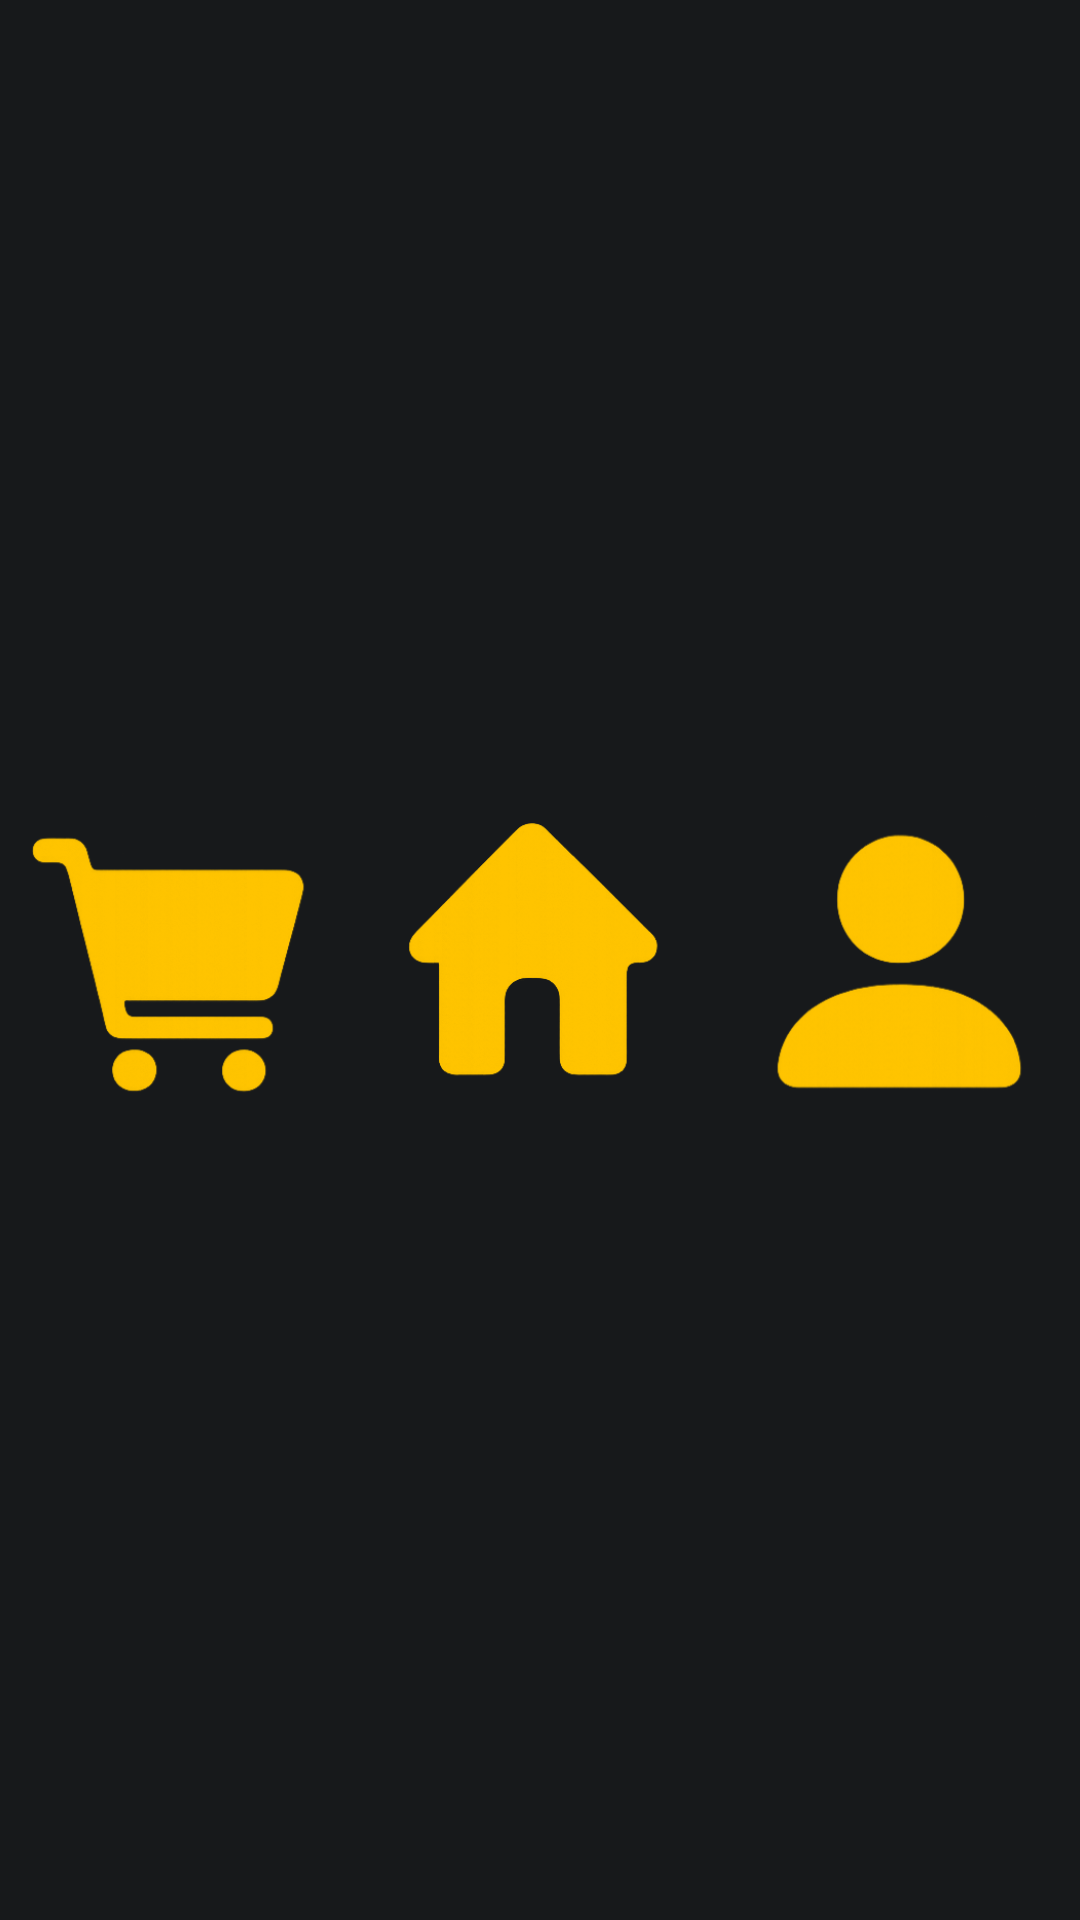

The Android layout XML behind this screen, and the referenced resources:
<!-- AndroidManifest.xml: application theme Theme.DaddysBurgers -->
<!-- res/layout/include_bottom_nav.xml -->
<?xml version="1.0" encoding="utf-8"?>
<LinearLayout xmlns:android="http://schemas.android.com/apk/res/android"
    xmlns:tools="http://schemas.android.com/tools"
    android:layout_width="match_parent"
    android:layout_height="48dp"
    android:orientation="horizontal"
    android:gravity="center"
    android:background="@color/colorSurface">

    <ImageButton
        android:id="@+id/navCart"
        android:layout_width="0dp"
        android:layout_height="match_parent"
        android:layout_weight="1"
        android:background="@android:color/transparent"
        android:scaleType="fitCenter"
        android:src="@drawable/cart"
        android:tint="@color/colorAccent"
        android:contentDescription="Cart"
        tools:ignore="UseAppTint" />

    <ImageButton
        android:id="@+id/navHome"
        android:layout_width="0dp"
        android:layout_height="match_parent"
        android:layout_weight="1"
        android:background="@android:color/transparent"
        android:scaleType="fitCenter"
        android:src="@drawable/home"
        android:tint="@color/colorAccent"
        android:contentDescription="Home"
        tools:ignore="UseAppTint" />

    <ImageButton
        android:id="@+id/navProfile"
        android:layout_width="0dp"
        android:layout_height="match_parent"
        android:layout_weight="1"
        android:background="@android:color/transparent"
        android:scaleType="fitCenter"
        android:src="@drawable/profile"
        android:tint="@color/colorAccent"
        android:contentDescription="Profile"
        tools:ignore="UseAppTint" />
</LinearLayout>
<!-- resources referenced by this layout -->
<resources>
  <color name="colorAccent">#FFC400</color>
  <color name="colorSurface">#17191B</color>
  <!-- drawable cart: png bitmap (drawable, 60032 bytes) -->
  <!-- drawable home: png bitmap (drawable, 62482 bytes) -->
  <!-- drawable profile: png bitmap (drawable, 51604 bytes) -->
  <style name="Theme.DaddysBurgers" parent="Base.Theme.DaddysBurgers" />
  <style name="Base.Theme.DaddysBurgers" parent="Theme.Material3.DayNight.NoActionBar" />
</resources>
